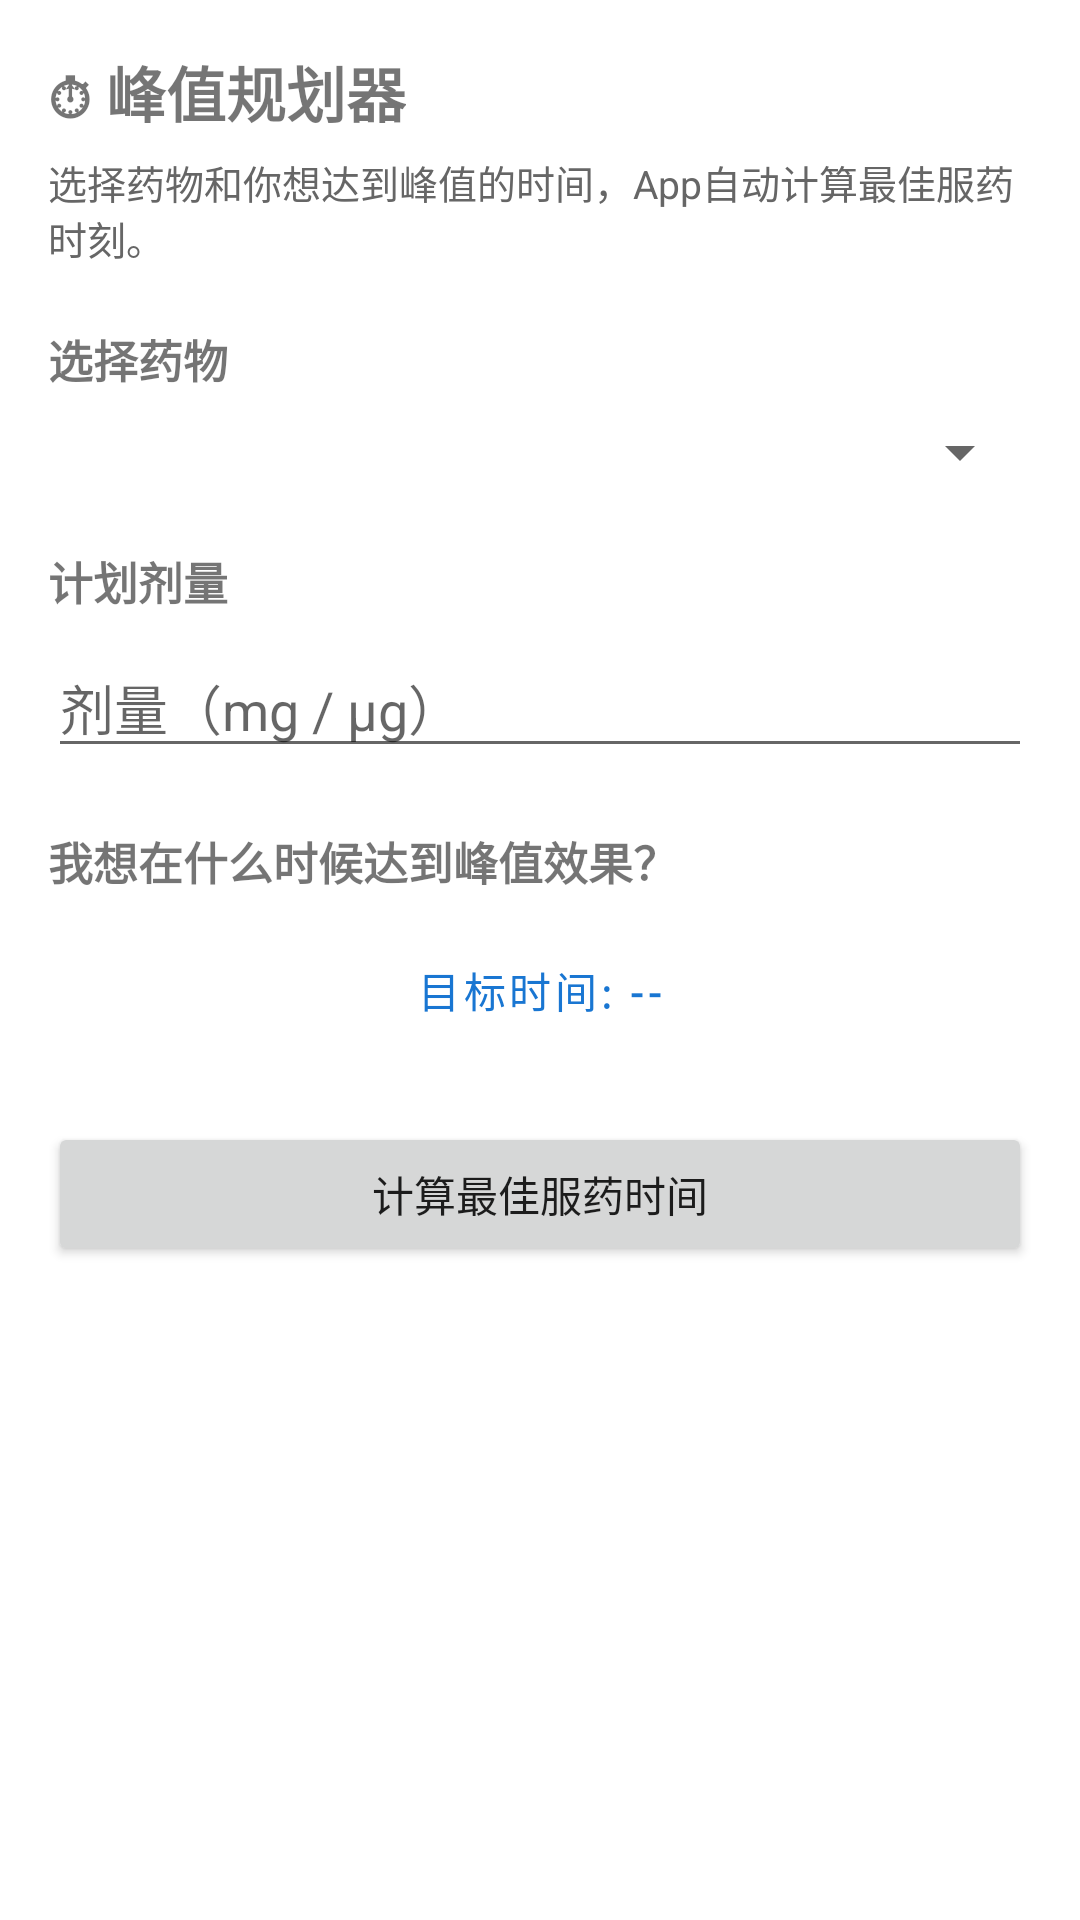

Layout XML and referenced resources for this Android screen:
<!-- AndroidManifest.xml: application theme Theme.DrugTracker -->
<!-- res/layout/activity_peak_planner.xml -->
<?xml version="1.0" encoding="utf-8"?>
<ScrollView xmlns:android="http://schemas.android.com/apk/res/android"
    android:layout_width="match_parent"
    android:layout_height="match_parent"
    android:padding="16dp">

    <LinearLayout
        android:layout_width="match_parent"
        android:layout_height="wrap_content"
        android:orientation="vertical">

        <TextView
            android:layout_width="wrap_content"
            android:layout_height="wrap_content"
            android:text="⏱ 峰值规划器"
            android:textSize="20sp"
            android:textStyle="bold" />

        <TextView
            android:layout_width="wrap_content"
            android:layout_height="wrap_content"
            android:layout_marginTop="6dp"
            android:text="选择药物和你想达到峰值的时间，App自动计算最佳服药时刻。"
            android:textSize="13sp"
            android:textColor="#666666" />

        <TextView
            android:layout_width="wrap_content"
            android:layout_height="wrap_content"
            android:layout_marginTop="20dp"
            android:text="选择药物"
            android:textSize="15sp"
            android:textStyle="bold" />

        <Spinner
            android:id="@+id/spinnerDrug"
            android:layout_width="match_parent"
            android:layout_height="wrap_content"
            android:layout_marginTop="8dp" />

        <TextView
            android:id="@+id/tvDrugInfo"
            android:layout_width="wrap_content"
            android:layout_height="wrap_content"
            android:layout_marginTop="4dp"
            android:textSize="12sp"
            android:textColor="#888888"
            android:visibility="gone" />

        <TextView
            android:layout_width="wrap_content"
            android:layout_height="wrap_content"
            android:layout_marginTop="20dp"
            android:text="计划剂量"
            android:textSize="15sp"
            android:textStyle="bold" />

        <EditText
            android:id="@+id/etDose"
            android:layout_width="match_parent"
            android:layout_height="wrap_content"
            android:layout_marginTop="8dp"
            android:hint="剂量（mg / μg）"
            android:inputType="numberDecimal" />

        <TextView
            android:layout_width="wrap_content"
            android:layout_height="wrap_content"
            android:layout_marginTop="20dp"
            android:text="我想在什么时候达到峰值效果？"
            android:textSize="15sp"
            android:textStyle="bold" />

        <Button
            android:id="@+id/btnSelectTime"
            android:layout_width="match_parent"
            android:layout_height="wrap_content"
            android:layout_marginTop="8dp"
            android:text="目标时间: --"
            style="?attr/materialButtonOutlinedStyle" />

        <Button
            android:id="@+id/btnCalculate"
            android:layout_width="match_parent"
            android:layout_height="wrap_content"
            android:layout_marginTop="20dp"
            android:text="计算最佳服药时间" />

        <TextView
            android:id="@+id/tvResult"
            android:layout_width="match_parent"
            android:layout_height="wrap_content"
            android:layout_marginTop="20dp"
            android:padding="16dp"
            android:background="#F0F4FF"
            android:textSize="14sp"
            android:lineSpacingMultiplier="1.4"
            android:visibility="gone" />

    </LinearLayout>
</ScrollView>
<!-- resources referenced by this layout -->
<resources>
  <style name="Theme.DrugTracker" parent="Theme.MaterialComponents.DayNight.DarkActionBar">
          <item name="colorPrimary">@color/colorPrimary</item>
          <item name="colorPrimaryVariant">@color/colorPrimaryDark</item>
          <item name="colorOnPrimary">@color/white</item>
          <item name="colorSecondary">@color/colorAccent</item>
      </style>
  <color name="colorPrimary">#1976D2</color>
  <color name="colorPrimaryDark">#1565C0</color>
  <color name="white">#FFFFFF</color>
  <color name="colorAccent">#2196F3</color>
</resources>
